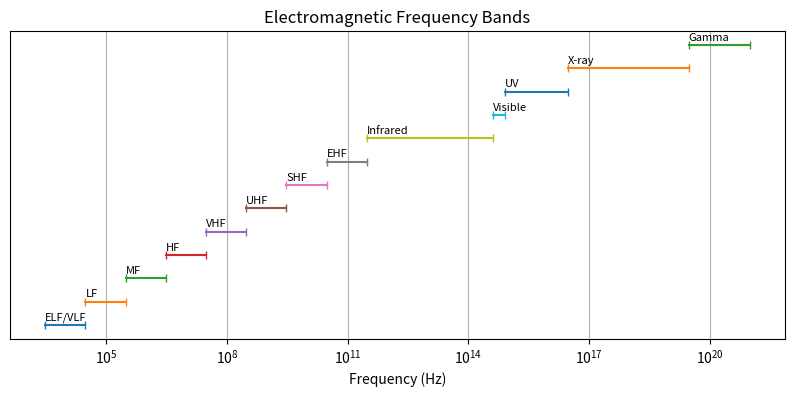

Write Python code to recreate this figure.
import matplotlib.pyplot as plt

bands = ["ELF/VLF", "LF", "MF", "HF", "VHF", "UHF", "SHF", "EHF",
         "Infrared", "Visible", "UV", "X-ray", "Gamma"]

start = [3e3, 3e4, 3e5, 3e6, 3e7, 3e8, 3e9, 3e10,
         3e11, 4e14, 8e14, 3e16, 3e19]

end = [3e4, 3e5, 3e6, 3e7, 3e8, 3e9, 3e10, 3e11,
       4e14, 8e14, 3e16, 3e19, 1e21]

plt.figure(figsize=(10, 4))

for i in range(len(bands)):
    plt.plot([start[i], end[i]], [i, i], marker="|")
    plt.text(start[i], i + 0.2, bands[i], fontsize=8)

plt.xscale("log")
plt.xlabel("Frequency (Hz)")
plt.title("Electromagnetic Frequency Bands")
plt.yticks([])
plt.grid()
plt.show()
